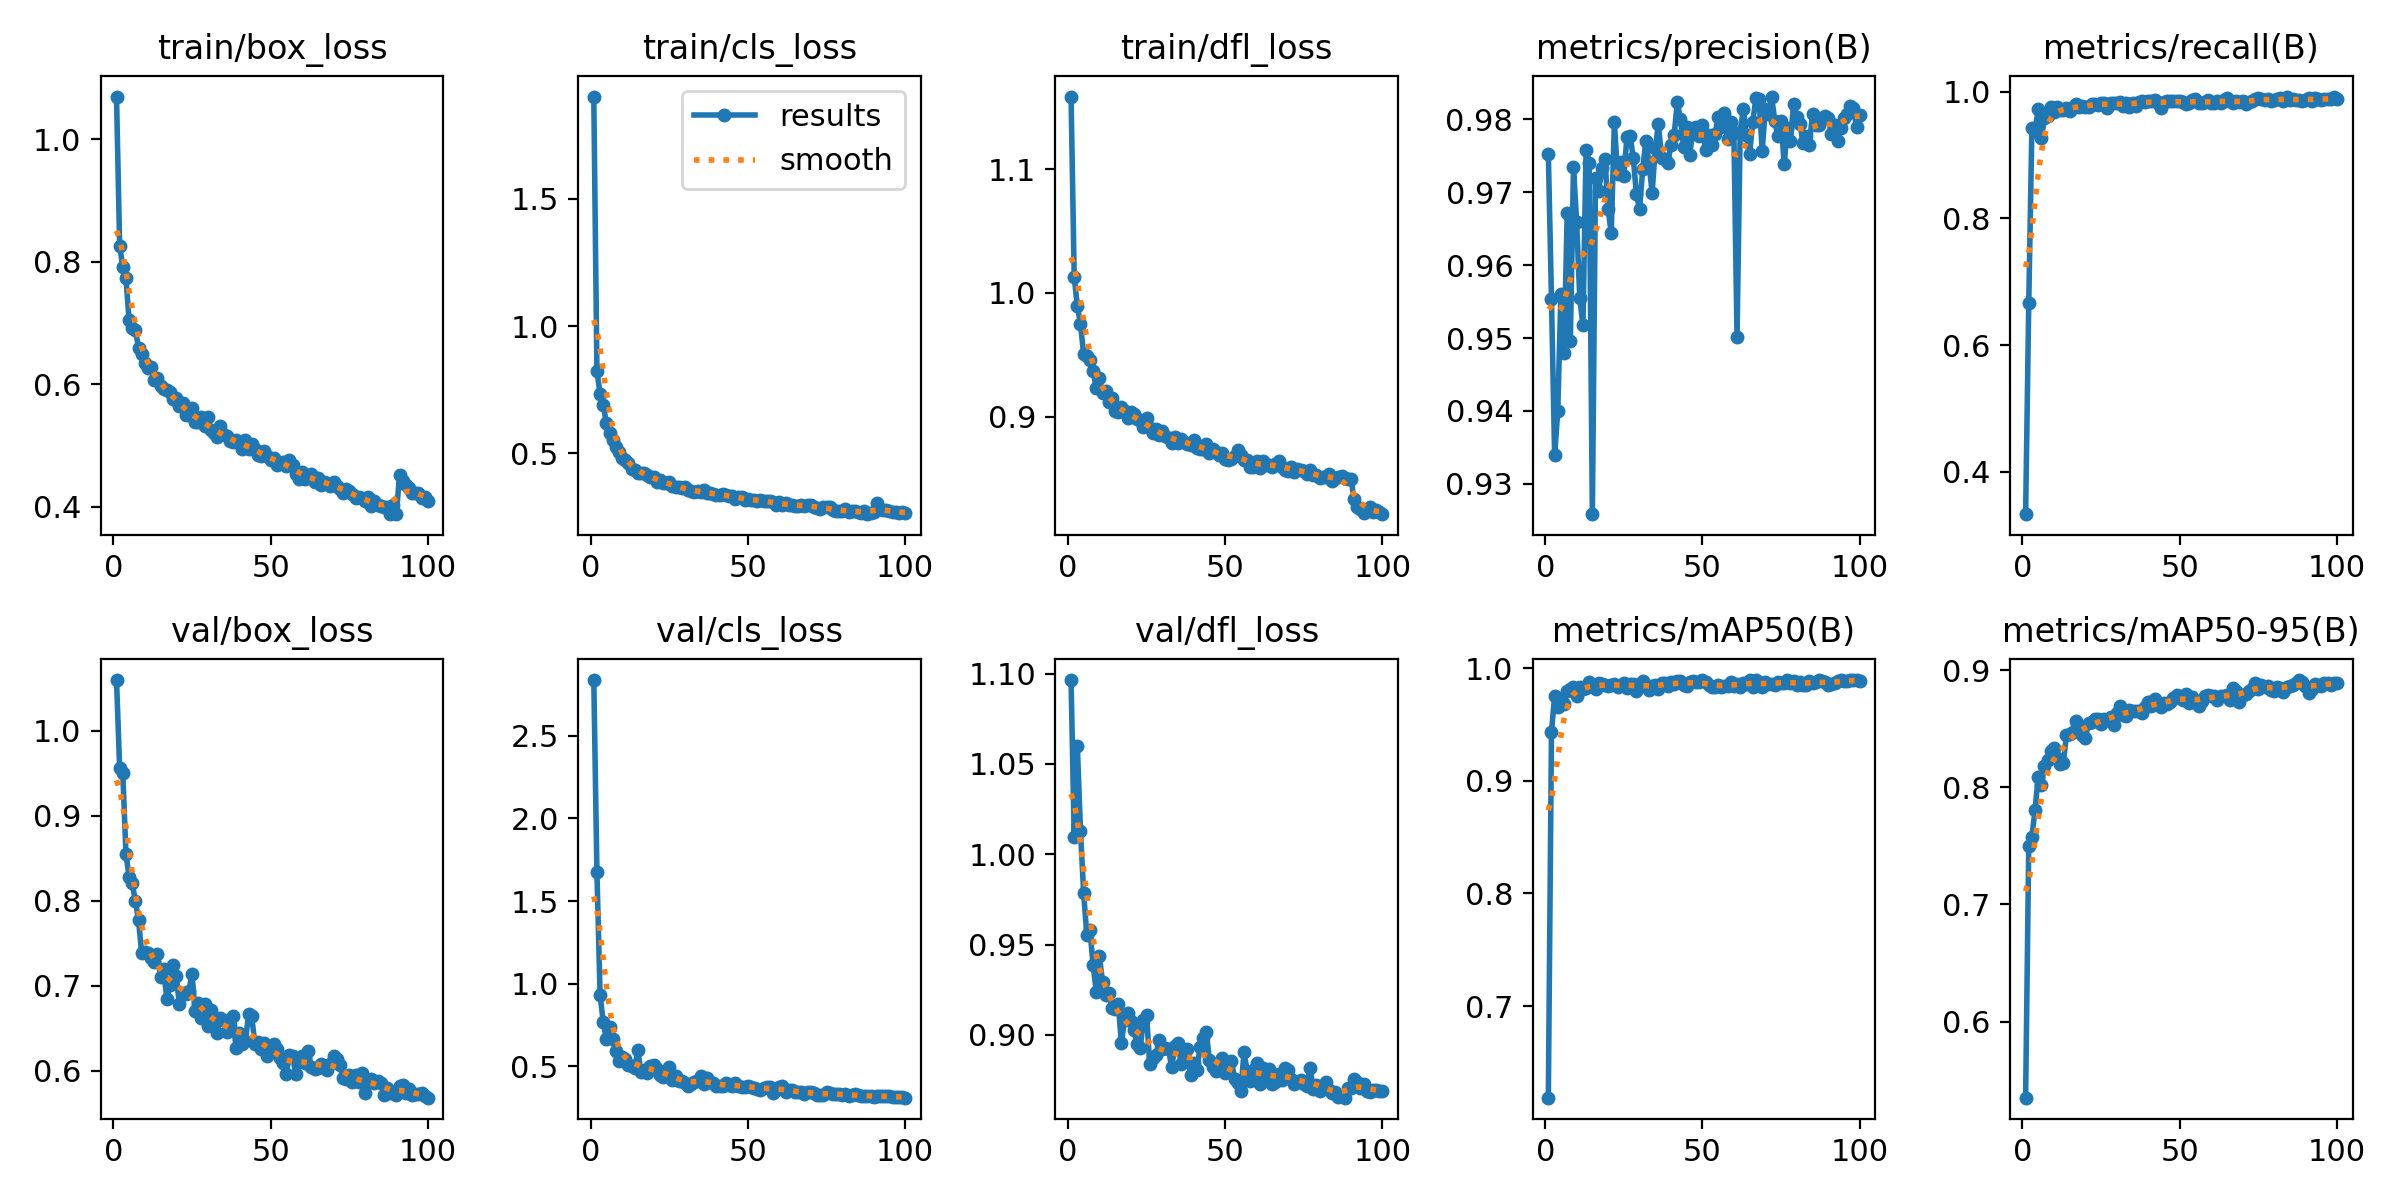

Data behind this chart, as committed beside it:
epoch, time, train/box_loss, train/cls_loss, train/dfl_loss, metrics/precision(B), metrics/recall(B), metrics/mAP50(B), metrics/mAP50-95(B), val/box_loss, val/cls_loss, val/dfl_loss, lr/pg0, lr/pg1, lr/pg2
1, 340.7, 1.07, 1.903, 1.159, 0.9752, 0.3333, 0.6186, 0.5351, 1.06, 2.836, 1.096, 0.0004672, 0.0004672, 0.0004672
2, 667.7, 0.8257, 0.823, 1.013, 0.9554, 0.6671, 0.9433, 0.7501, 0.9562, 1.674, 1.009, 0.0009342, 0.0009342, 0.0009342
3, 1007, 0.7919, 0.7335, 0.9891, 0.9339, 0.9431, 0.9758, 0.7578, 0.9501, 0.9328, 1.06, 0.001392, 0.001392, 0.001392
4, 1306, 0.773, 0.6909, 0.9751, 0.94, 0.9381, 0.966, 0.7808, 0.8552, 0.7698, 1.013, 0.001387, 0.001387, 0.001387
5, 3952, 0.7046, 0.6176, 0.9504, 0.9561, 0.972, 0.9706, 0.8088, 0.8285, 0.6684, 0.9786, 0.001372, 0.001372, 0.001372
6, 4319, 0.6927, 0.5801, 0.9491, 0.9479, 0.9263, 0.9685, 0.8017, 0.8203, 0.7381, 0.9553, 0.001358, 0.001358, 0.001358
7, 4623, 0.6888, 0.5534, 0.9458, 0.9672, 0.9579, 0.9797, 0.8186, 0.7999, 0.6687, 0.9581, 0.001344, 0.001344, 0.001344
8, 4906, 0.6597, 0.5227, 0.9367, 0.9495, 0.9615, 0.9815, 0.823, 0.7767, 0.5922, 0.9389, 0.00133, 0.00133, 0.00133
9, 5182, 0.6498, 0.5043, 0.9236, 0.9734, 0.9753, 0.9835, 0.8311, 0.7387, 0.5335, 0.924, 0.001316, 0.001316, 0.001316
10, 6411, 0.6352, 0.4808, 0.9311, 0.9659, 0.9671, 0.9754, 0.8335, 0.7394, 0.5551, 0.9438, 0.001302, 0.001302, 0.001302
11, 6697, 0.6258, 0.4725, 0.9194, 0.9554, 0.9758, 0.9833, 0.8249, 0.7389, 0.5451, 0.9295, 0.001288, 0.001288, 0.001288
12, 6973, 0.6286, 0.4625, 0.9211, 0.9517, 0.9706, 0.9813, 0.8202, 0.7321, 0.5056, 0.9223, 0.001273, 0.001273, 0.001273
13, 7404, 0.607, 0.4366, 0.9121, 0.9758, 0.9704, 0.9822, 0.8211, 0.7276, 0.5031, 0.9232, 0.001259, 0.001259, 0.001259
14, 8092, 0.6096, 0.4339, 0.9149, 0.9739, 0.9735, 0.9877, 0.8447, 0.7377, 0.4934, 0.9149, 0.001245, 0.001245, 0.001245
15, 10516, 0.5974, 0.4208, 0.9048, 0.9258, 0.9689, 0.9851, 0.8458, 0.7097, 0.5968, 0.9141, 0.001231, 0.001231, 0.001231
16, 10965, 0.5917, 0.4211, 0.9042, 0.9719, 0.975, 0.9819, 0.8471, 0.7191, 0.4639, 0.9173, 0.001217, 0.001217, 0.001217
17, 11404, 0.5907, 0.4234, 0.9075, 0.9702, 0.9805, 0.9865, 0.8569, 0.6838, 0.4805, 0.8957, 0.001203, 0.001203, 0.001203
18, 11835, 0.587, 0.415, 0.9047, 0.9733, 0.9761, 0.9859, 0.8495, 0.7006, 0.458, 0.9081, 0.001189, 0.001189, 0.001189
19, 12256, 0.5763, 0.4042, 0.8992, 0.9746, 0.9777, 0.9849, 0.8451, 0.7244, 0.5021, 0.9123, 0.001174, 0.001174, 0.001174
20, 12656, 0.5774, 0.406, 0.9037, 0.9677, 0.9759, 0.984, 0.8422, 0.7112, 0.5078, 0.9075, 0.00116, 0.00116, 0.00116
21, 13029, 0.5641, 0.387, 0.9019, 0.9644, 0.9754, 0.9855, 0.8549, 0.6778, 0.4825, 0.9029, 0.001146, 0.001146, 0.001146
22, 13437, 0.5702, 0.3953, 0.8984, 0.9796, 0.9808, 0.9863, 0.8555, 0.6913, 0.4505, 0.8952, 0.001132, 0.001132, 0.001132
23, 13892, 0.5495, 0.3823, 0.8971, 0.9725, 0.9812, 0.9837, 0.8584, 0.6899, 0.4343, 0.8929, 0.001118, 0.001118, 0.001118
24, 14276, 0.5503, 0.3808, 0.8918, 0.9741, 0.979, 0.9855, 0.8582, 0.6935, 0.4623, 0.9081, 0.001104, 0.001104, 0.001104
25, 14718, 0.5612, 0.3857, 0.8988, 0.9722, 0.9826, 0.9869, 0.8539, 0.7138, 0.4958, 0.9112, 0.001089, 0.001089, 0.001089
26, 15147, 0.5391, 0.3715, 0.8911, 0.9776, 0.9816, 0.9824, 0.8586, 0.6697, 0.4189, 0.8842, 0.001075, 0.001075, 0.001075
27, 15604, 0.538, 0.3649, 0.8865, 0.9778, 0.9743, 0.9858, 0.8576, 0.6801, 0.4402, 0.8874, 0.001061, 0.001061, 0.001061
28, 16006, 0.5464, 0.3676, 0.8903, 0.9747, 0.9823, 0.9862, 0.8603, 0.6621, 0.4112, 0.8887, 0.001047, 0.001047, 0.001047
29, 16373, 0.5319, 0.3631, 0.8853, 0.9698, 0.9817, 0.9798, 0.8535, 0.6781, 0.4106, 0.897, 0.001033, 0.001033, 0.001033
30, 16724, 0.5457, 0.368, 0.8887, 0.9677, 0.9814, 0.9859, 0.8637, 0.6523, 0.3988, 0.8922, 0.001019, 0.001019, 0.001019
31, 17068, 0.5248, 0.3528, 0.8846, 0.9731, 0.983, 0.9883, 0.8698, 0.6709, 0.3832, 0.8926, 0.001005, 0.001005, 0.001005
32, 17404, 0.52, 0.3501, 0.883, 0.977, 0.9768, 0.9848, 0.8617, 0.6585, 0.3936, 0.892, 0.0009904, 0.0009904, 0.0009904
33, 17730, 0.5133, 0.3474, 0.8789, 0.9741, 0.9819, 0.9804, 0.8608, 0.6445, 0.4056, 0.8821, 0.0009763, 0.0009763, 0.0009763
34, 18063, 0.5319, 0.3516, 0.8837, 0.9699, 0.9759, 0.9844, 0.8664, 0.662, 0.4164, 0.8938, 0.0009621, 0.0009621, 0.0009621
35, 18419, 0.518, 0.3452, 0.8787, 0.976, 0.9824, 0.9852, 0.8652, 0.6593, 0.4449, 0.8955, 0.000948, 0.000948, 0.000948
36, 18830, 0.5147, 0.3544, 0.8822, 0.9794, 0.978, 0.9814, 0.8649, 0.6453, 0.3925, 0.884, 0.0009339, 0.0009339, 0.0009339
37, 19227, 0.5078, 0.3439, 0.8797, 0.9747, 0.984, 0.9873, 0.865, 0.6532, 0.4298, 0.8886, 0.0009197, 0.0009197, 0.0009197
38, 19586, 0.5054, 0.3425, 0.8778, 0.9746, 0.9854, 0.9865, 0.8639, 0.6639, 0.4054, 0.8922, 0.0009056, 0.0009056, 0.0009056
39, 20066, 0.5092, 0.3393, 0.8773, 0.974, 0.9829, 0.9846, 0.8688, 0.6263, 0.3993, 0.8778, 0.0008914, 0.0008914, 0.0008914
40, 20477, 0.5046, 0.334, 0.8811, 0.9765, 0.9844, 0.9876, 0.8726, 0.6447, 0.3798, 0.8845, 0.0008773, 0.0008773, 0.0008773
41, 21729, 0.4946, 0.3351, 0.8746, 0.9778, 0.9856, 0.9858, 0.8692, 0.6315, 0.3792, 0.8803, 0.0008631, 0.0008631, 0.0008631
42, 29226, 0.5096, 0.3407, 0.8739, 0.9823, 0.9863, 0.9883, 0.8753, 0.6347, 0.3799, 0.8931, 0.000849, 0.000849, 0.000849
43, 29708, 0.4938, 0.3335, 0.8737, 0.98, 0.9827, 0.9885, 0.8716, 0.6665, 0.4007, 0.8982, 0.0008348, 0.0008348, 0.0008348
44, 30144, 0.5028, 0.3323, 0.8783, 0.9762, 0.9748, 0.9853, 0.8686, 0.6638, 0.3872, 0.9016, 0.0008207, 0.0008207, 0.0008207
45, 30660, 0.4935, 0.3315, 0.8704, 0.979, 0.9837, 0.9839, 0.8724, 0.6313, 0.3787, 0.8861, 0.0008065, 0.0008065, 0.0008065
46, 31161, 0.4846, 0.3208, 0.8741, 0.9752, 0.9846, 0.9874, 0.8714, 0.6336, 0.3992, 0.8824, 0.0007924, 0.0007924, 0.0007924
47, 31675, 0.4822, 0.3262, 0.8714, 0.9788, 0.9845, 0.9884, 0.873, 0.6251, 0.383, 0.8802, 0.0007782, 0.0007782, 0.0007782
48, 32169, 0.4914, 0.3271, 0.8691, 0.9789, 0.9855, 0.9876, 0.876, 0.6321, 0.3765, 0.8813, 0.0007641, 0.0007641, 0.0007641
49, 32564, 0.4823, 0.3163, 0.8706, 0.9778, 0.9858, 0.9877, 0.8786, 0.6172, 0.3745, 0.887, 0.0007499, 0.0007499, 0.0007499
50, 32980, 0.4769, 0.3173, 0.8662, 0.9792, 0.9858, 0.9895, 0.8766, 0.627, 0.3844, 0.879, 0.0007358, 0.0007358, 0.0007358
51, 33361, 0.4795, 0.3169, 0.8648, 0.9758, 0.9829, 0.9879, 0.8742, 0.631, 0.3771, 0.8849, 0.0007216, 0.0007216, 0.0007216
52, 33754, 0.4681, 0.3148, 0.8658, 0.9778, 0.9802, 0.9847, 0.8794, 0.6252, 0.3724, 0.8854, 0.0007075, 0.0007075, 0.0007075
53, 34182, 0.4717, 0.3132, 0.8682, 0.9764, 0.9814, 0.9829, 0.8722, 0.6143, 0.3648, 0.8759, 0.0006934, 0.0006934, 0.0006934
54, 34562, 0.4729, 0.3135, 0.8729, 0.978, 0.9865, 0.9833, 0.8768, 0.6089, 0.3589, 0.8736, 0.0006792, 0.0006792, 0.0006792
55, 34946, 0.4666, 0.3132, 0.8688, 0.9803, 0.9881, 0.9852, 0.8731, 0.5963, 0.372, 0.8689, 0.0006651, 0.0006651, 0.0006651
56, 35352, 0.4758, 0.3105, 0.8651, 0.9789, 0.9823, 0.9833, 0.8693, 0.6187, 0.3735, 0.8906, 0.0006509, 0.0006509, 0.0006509
57, 35783, 0.4689, 0.3095, 0.8652, 0.9809, 0.9818, 0.9841, 0.8738, 0.6166, 0.3782, 0.88, 0.0006368, 0.0006368, 0.0006368
58, 36172, 0.4528, 0.3067, 0.8592, 0.9773, 0.9832, 0.9842, 0.8782, 0.5964, 0.3412, 0.8745, 0.0006226, 0.0006226, 0.0006226
59, 36644, 0.4444, 0.2957, 0.8596, 0.9797, 0.9866, 0.9874, 0.8786, 0.6097, 0.3602, 0.8807, 0.0006085, 0.0006085, 0.0006085
60, 37037, 0.4564, 0.3083, 0.8641, 0.9782, 0.9823, 0.9839, 0.8777, 0.6177, 0.374, 0.8847, 0.0005943, 0.0005943, 0.0005943
... 40 more rows
